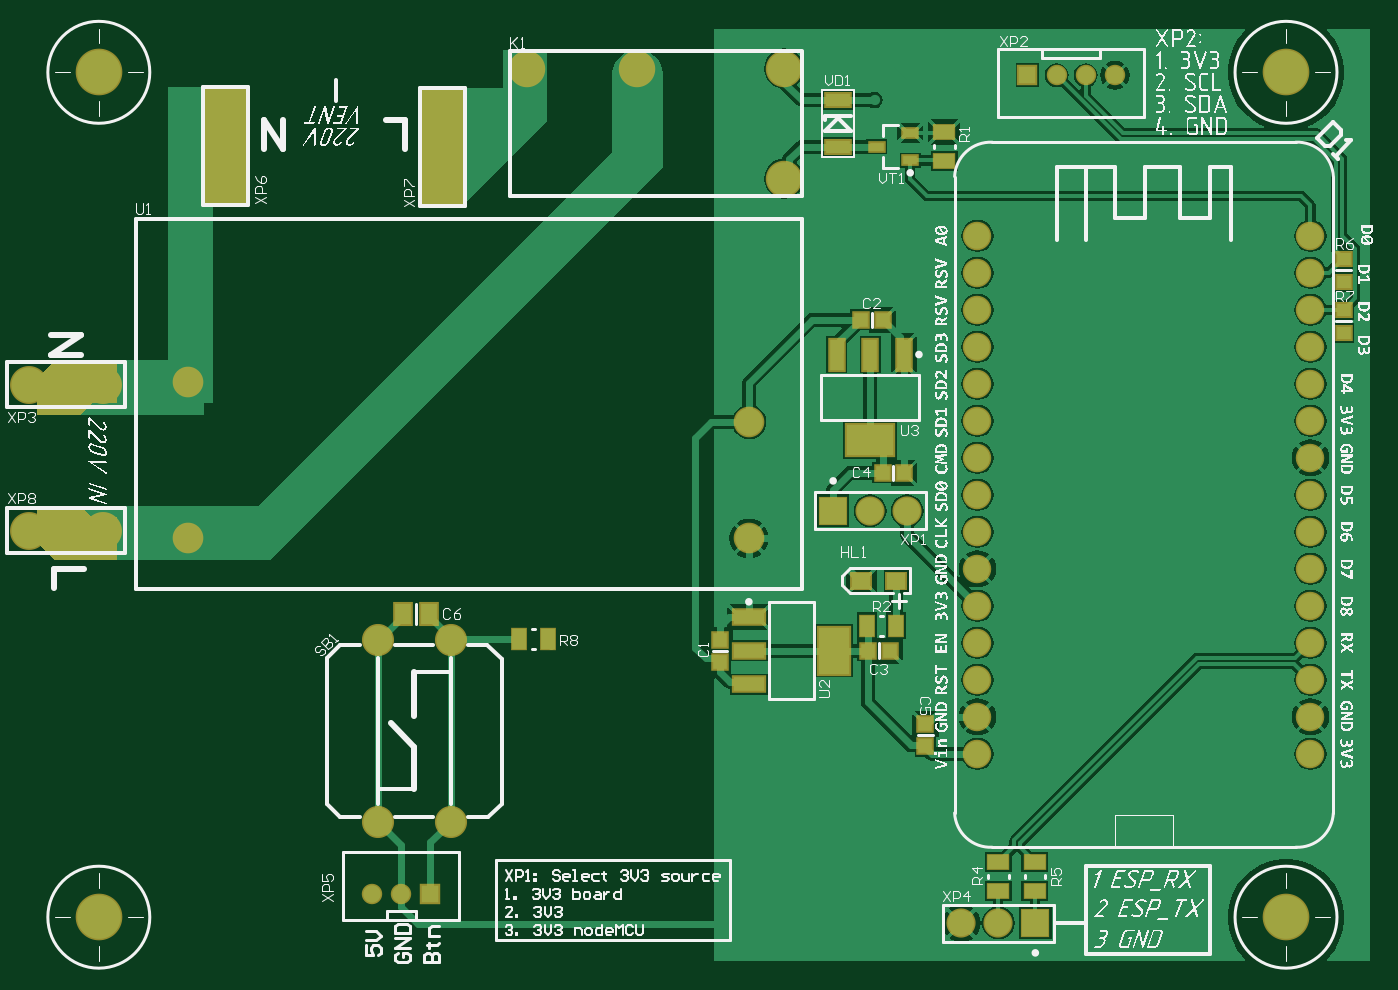
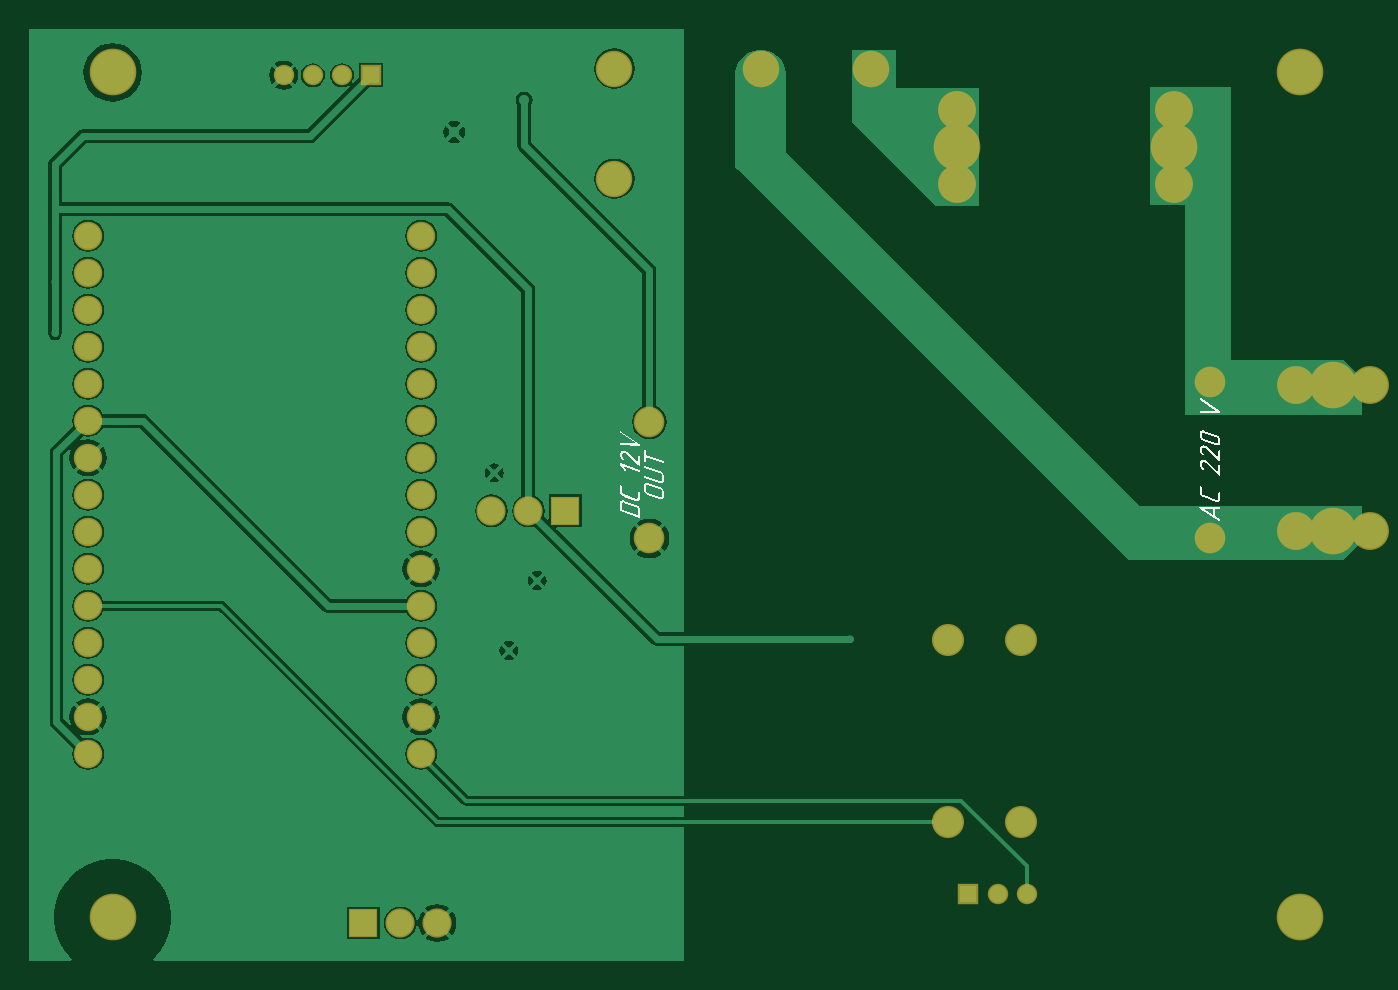
Circuit board: 8 layer files. Board 92.0 x 64.0 mm.
- drill: BHC_V3.DRL (1096 bytes)
- bottom_copper: BHC_V3.GBL (31729 bytes)
- bottom_silk: BHC_V3.GBO (33847 bytes)
- bottom_mask: BHC_V3.GBS (1760 bytes)
- outline: BHC_V3.GKO (153 bytes)
- top_copper: BHC_V3.GTL (38339 bytes)
- top_silk: BHC_V3.GTO (376011 bytes)
- top_mask: BHC_V3.GTS (3545 bytes)

=== drill: BHC_V3.DRL (1096 bytes, source withheld) ===
=== bottom_copper: BHC_V3.GBL (31729 bytes, source omitted) ===
=== bottom_silk: BHC_V3.GBO (33847 bytes, source omitted) ===
=== bottom_mask: BHC_V3.GBS ===
G04*
G04 #@! TF.GenerationSoftware,Altium Limited,Altium Designer,19.1.7 (138)*
G04*
G04 Layer_Color=16711935*
%FSLAX44Y44*%
%MOMM*%
G71*
G01*
G75*
%ADD44C,2.6032*%
%ADD45R,1.4032X1.4032*%
%ADD46C,1.4032*%
%ADD47C,3.2032*%
%ADD48C,2.2032*%
%ADD49C,2.0032*%
%ADD50R,2.0032X2.0032*%
%ADD51C,1.9562*%
%ADD52C,2.5032*%
%ADD53C,2.1032*%
G54D44*
X298000Y589000D02*
D03*
Y538200D02*
D03*
X149000Y589400D02*
D03*
Y538600D02*
D03*
X14600Y300000D02*
D03*
X65400D02*
D03*
X14600Y400000D02*
D03*
X65400D02*
D03*
G54D45*
X290000Y51000D02*
D03*
X700000Y613000D02*
D03*
G54D46*
X270000Y51000D02*
D03*
X250000D02*
D03*
X740000Y613000D02*
D03*
X720000D02*
D03*
X760000D02*
D03*
G54D47*
X298000Y564000D02*
D03*
X149000D02*
D03*
X40000Y300000D02*
D03*
Y400000D02*
D03*
X877500Y615000D02*
D03*
Y35000D02*
D03*
X62500D02*
D03*
Y615000D02*
D03*
G54D48*
X304000Y100500D02*
D03*
Y225500D02*
D03*
X254000Y100500D02*
D03*
Y225500D02*
D03*
G54D49*
X592000Y314000D02*
D03*
X617400D02*
D03*
X680000Y31000D02*
D03*
X654600D02*
D03*
G54D50*
X566600Y314000D02*
D03*
X705400Y31000D02*
D03*
G54D51*
X894300Y325000D02*
D03*
Y350400D02*
D03*
Y375800D02*
D03*
Y401200D02*
D03*
Y426600D02*
D03*
Y452000D02*
D03*
Y477400D02*
D03*
Y502800D02*
D03*
Y299600D02*
D03*
Y274200D02*
D03*
Y248800D02*
D03*
Y223400D02*
D03*
Y198000D02*
D03*
Y172600D02*
D03*
Y147200D02*
D03*
X665700D02*
D03*
Y172600D02*
D03*
Y198000D02*
D03*
Y223400D02*
D03*
Y248800D02*
D03*
Y274200D02*
D03*
Y299600D02*
D03*
Y502800D02*
D03*
Y477400D02*
D03*
Y452000D02*
D03*
Y426600D02*
D03*
Y401200D02*
D03*
Y375800D02*
D03*
Y350400D02*
D03*
Y325000D02*
D03*
G54D52*
X356600Y617600D02*
D03*
X533000Y542000D02*
D03*
Y617600D02*
D03*
X432200D02*
D03*
G54D53*
X124000Y402500D02*
D03*
Y295000D02*
D03*
X509000D02*
D03*
Y375000D02*
D03*
M02*

=== outline: BHC_V3.GKO ===
G04*
G04 #@! TF.GenerationSoftware,Altium Limited,Altium Designer,19.1.7 (138)*
G04*
G04 Layer_Color=16711935*
%FSLAX44Y44*%
%MOMM*%
G71*
G01*
G75*
M02*

=== top_copper: BHC_V3.GTL (38339 bytes, source omitted) ===
=== top_silk: BHC_V3.GTO (376011 bytes, source omitted) ===
=== top_mask: BHC_V3.GTS ===
G04*
G04 #@! TF.GenerationSoftware,Altium Limited,Altium Designer,19.1.7 (138)*
G04*
G04 Layer_Color=8388736*
%FSLAX44Y44*%
%MOMM*%
G71*
G01*
G75*
%ADD31R,1.2032X2.3532*%
%ADD32R,3.4532X2.3532*%
%ADD33R,1.3532X1.6532*%
%ADD34R,1.1532X1.6032*%
%ADD35R,1.2032X1.2032*%
%ADD36R,1.6032X1.1532*%
%ADD37R,1.2032X1.1032*%
%ADD38R,1.2032X1.2032*%
%ADD39R,2.3532X3.4532*%
%ADD40R,2.3532X1.2032*%
%ADD41R,1.9032X1.1032*%
%ADD42R,1.2032X0.8032*%
%ADD43R,1.5032X1.3032*%
%ADD44C,2.6032*%
%ADD45R,1.4032X1.4032*%
%ADD46C,1.4032*%
%ADD47C,3.2032*%
%ADD48C,2.2032*%
%ADD49C,2.0032*%
%ADD50R,2.0032X2.0032*%
%ADD51C,1.9562*%
%ADD52C,2.5032*%
%ADD53C,2.1032*%
G36*
X58000Y309500D02*
X75000D01*
X75000Y292500D01*
X75000Y280000D01*
X32500Y280000D01*
X20000Y292500D01*
Y317500D01*
X50000D01*
X58000Y309500D01*
D02*
G37*
G36*
X75000Y417500D02*
X75000Y388000D01*
X58000Y388000D01*
X50000Y380000D01*
X20000D01*
Y405000D01*
X32500Y417500D01*
X75000Y417500D01*
D02*
G37*
G36*
X165000Y524000D02*
X134000Y524000D01*
X134000Y605000D01*
X165000D01*
X165000Y524000D01*
D02*
G37*
G36*
X314000Y523000D02*
X283000Y523000D01*
X283000Y604000D01*
X314000D01*
X314000Y523000D01*
D02*
G37*
G54D31*
X615000Y421250D02*
D03*
X592000Y421250D02*
D03*
X569000Y421250D02*
D03*
G54D32*
X592000Y362750D02*
D03*
G54D33*
X271000Y243000D02*
D03*
X289000D02*
D03*
G54D34*
X371000Y226000D02*
D03*
X351000D02*
D03*
X590000Y235000D02*
D03*
X610000D02*
D03*
G54D35*
X615500Y340000D02*
D03*
X600500D02*
D03*
X600500Y445000D02*
D03*
X585500D02*
D03*
X605500Y218000D02*
D03*
X590500D02*
D03*
G54D36*
X680000Y73000D02*
D03*
Y53000D02*
D03*
X705000Y73000D02*
D03*
Y53000D02*
D03*
X643000Y554000D02*
D03*
Y574000D02*
D03*
G54D37*
X917000Y471000D02*
D03*
Y487000D02*
D03*
Y436000D02*
D03*
Y452000D02*
D03*
G54D38*
X630000Y167500D02*
D03*
Y152500D02*
D03*
X489000Y225500D02*
D03*
Y210500D02*
D03*
G54D39*
X567250Y218000D02*
D03*
G54D40*
X508750Y195000D02*
D03*
X508750Y218000D02*
D03*
X508750Y241000D02*
D03*
G54D41*
X570000Y596000D02*
D03*
Y564000D02*
D03*
G54D42*
X619500Y554500D02*
D03*
Y573500D02*
D03*
X596570Y564000D02*
D03*
G54D43*
X610000Y266000D02*
D03*
X586000D02*
D03*
G54D44*
X298000Y589000D02*
D03*
Y538200D02*
D03*
X149000Y589400D02*
D03*
Y538600D02*
D03*
X14600Y300000D02*
D03*
X65400D02*
D03*
X14600Y400000D02*
D03*
X65400D02*
D03*
G54D45*
X290000Y51000D02*
D03*
X700000Y613000D02*
D03*
G54D46*
X270000Y51000D02*
D03*
X250000D02*
D03*
X740000Y613000D02*
D03*
X720000D02*
D03*
X760000D02*
D03*
G54D47*
X298000Y564000D02*
D03*
X149000D02*
D03*
X40000Y300000D02*
D03*
Y400000D02*
D03*
X877500Y615000D02*
D03*
Y35000D02*
D03*
X62500D02*
D03*
Y615000D02*
D03*
G54D48*
X304000Y100500D02*
D03*
Y225500D02*
D03*
X254000Y100500D02*
D03*
Y225500D02*
D03*
G54D49*
X592000Y314000D02*
D03*
X617400D02*
D03*
X680000Y31000D02*
D03*
X654600D02*
D03*
G54D50*
X566600Y314000D02*
D03*
X705400Y31000D02*
D03*
G54D51*
X894300Y325000D02*
D03*
Y350400D02*
D03*
Y375800D02*
D03*
Y401200D02*
D03*
Y426600D02*
D03*
Y452000D02*
D03*
Y477400D02*
D03*
Y502800D02*
D03*
Y299600D02*
D03*
Y274200D02*
D03*
Y248800D02*
D03*
Y223400D02*
D03*
Y198000D02*
D03*
Y172600D02*
D03*
Y147200D02*
D03*
X665700D02*
D03*
Y172600D02*
D03*
Y198000D02*
D03*
Y223400D02*
D03*
Y248800D02*
D03*
Y274200D02*
D03*
Y299600D02*
D03*
Y502800D02*
D03*
Y477400D02*
D03*
Y452000D02*
D03*
Y426600D02*
D03*
Y401200D02*
D03*
Y375800D02*
D03*
Y350400D02*
D03*
Y325000D02*
D03*
G54D52*
X356600Y617600D02*
D03*
X533000Y542000D02*
D03*
Y617600D02*
D03*
X432200D02*
D03*
G54D53*
X124000Y402500D02*
D03*
Y295000D02*
D03*
X509000D02*
D03*
Y375000D02*
D03*
M02*

